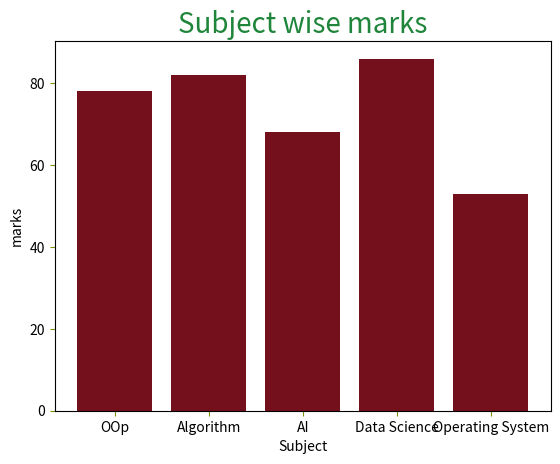

Source code (Python):
import matplotlib.pyplot as plt
import numpy as np

subject = ["OOp","Algorithm","AI","Data Science","Operating System"]
number = np.array([78, 82, 68, 86, 53])


plt.bar(subject,number, color='#73101c')
plt.title("Subject wise marks",
          color='#1e853a',
          fontsize=20)

plt.xlabel("Subject")
plt.ylabel("marks")
plt.tick_params(axis="both", color='#7f9107')

plt.show()
